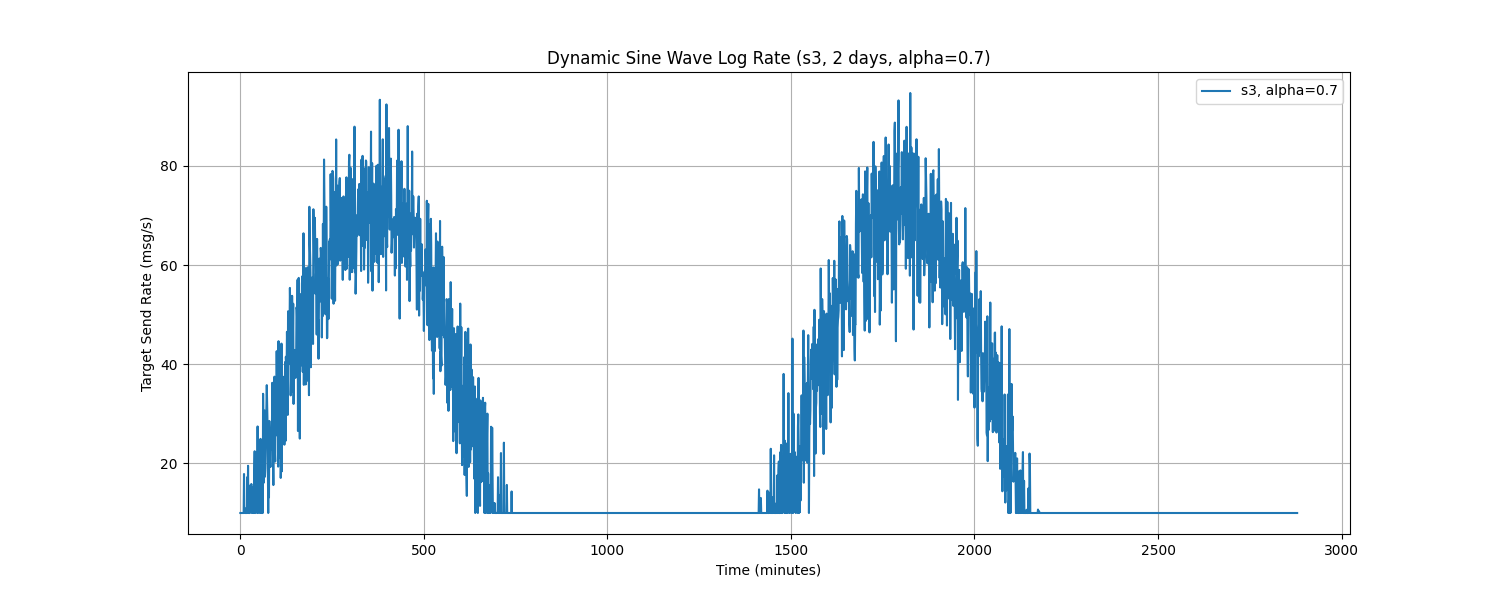

The data file committed next to this chart (first rows):
Time, target_send_rate
0.0, 10.0
1.0, 10.0
2.0, 10.0
3.0, 10.0
4.0, 10.0
5.0, 10.0
6.0, 10.0
7.0, 10.0
8.0, 10.0
9.0, 10.0
10.0, 17.86
11.0, 10.0
12.0, 11
13.0, 10.0
14.0, 10.0
15.0, 10.0
16.0, 10.0
17.0, 10.0
18.0, 10.0
19.0, 17.25
20.0, 10.0
21.0, 19.52
22.0, 10.22
23.0, 10.0
24.0, 10.0
25.0, 10.0
26.0, 10.0
27.0, 14.15
28.0, 15.66
29.0, 10.57
30.0, 15.85
31.0, 10.0
32.0, 13.24
33.0, 12.37
34.0, 14.74
35.0, 10.0
36.0, 15.24
37.0, 10.0
38.0, 18.46
39.0, 22.46
40.0, 10.0
41.0, 10.0
42.0, 22.23
43.0, 18.45
44.0, 18.65
45.0, 14
46.0, 10.0
47.0, 27.45
48.0, 10.0
49.0, 19.21
50.0, 14.33
51.0, 12.26
52.0, 22.24
53.0, 10.0
54.0, 20.09
55.0, 24.95
56.0, 15.94
57.0, 10.0
58.0, 20.72
59.0, 21.8
... 2,820 more rows
